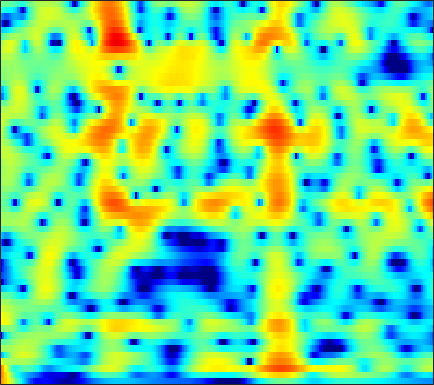

Source data for this figure (header and first rows):
9.1532, 8.129, 6.6982, 5.1919, 4.014, 2.3813, 0.67816, -0.64303, -2.459, -4.3231, -6.2205, -7.6354, -9.5051, -11.304, -12.636, -14.165, -15.026, -15.179, -14.977, -14.697, -14.625, -14.727, -15.049, -15.54
10.19, 8.649, 6.511, 4.297, 2.613, 0.3928, -1.706, -3.123, -4.723, -5.956, -6.917, -7.53, -8.277, -8.981, -9.501, -10.19, -10.93, -11.57, -12.52, -13.58, -14.65, -15.35, -16, -16.26
9.912, 7.934, 5.114, 2.122, -0.0849, -2.503, -3.724, -3.816, -3.296, -2.586, -2.031, -1.805, -1.8, -2.099, -2.48, -3.151, -3.993, -4.737, -5.882, -7.174, -8.43, -9.186, -9.632, -9.388
4.397, 3.302, 2.27, 1.702, 1.535, 1.503, 1.517, 1.511, 1.48, 1.444, 1.424, 1.385, 1.234, 0.9412, 0.6329, 0.142, -0.4001, -0.8247, -1.402, -1.993, -2.587, -3.021, -3.6, -4.137
-7.851, -6.982, -3.901, -1.602, -0.3045, 1.048, 2.056, 2.609, 3.099, 3.372, 3.501, 3.521, 3.437, 3.195, 2.907, 2.39, 1.735, 1.169, 0.3001, -0.7057, -1.867, -2.867, -4.392, -6.135
1.347, 1.132, 1.108, 1.209, 1.318, 1.512, 1.777, 2.007, 2.275, 2.439, 2.493, 2.479, 2.404, 2.243, 2.045, 1.658, 1.113, 0.6007, -0.2314, -1.223, -2.384, -3.389, -4.933, -6.729
-1.599, -1.647, -1.345, -0.7885, -0.3273, 0.2273, 0.6834, 0.9867, 1.346, 1.63, 1.805, 1.869, 1.886, 1.847, 1.784, 1.639, 1.413, 1.189, 0.8054, 0.3431, -0.1762, -0.5916, -1.156, -1.712
-16.42, -10.51, -6.473, -4.077, -2.78, -1.512, -0.6907, -0.309, 0.03881, 0.3083, 0.5509, 0.7045, 0.8614, 0.9789, 1.048, 1.129, 1.183, 1.199, 1.18, 1.106, 0.9971, 0.906, 0.7911, 0.7016
-0.5517, -0.3918, 0.1285, 0.445, 0.424, 0.1328, -0.4011, -1.018, -2.116, -3.281, -3.963, -3.882, -3.091, -2.022, -1.303, -0.5959, -0.2, -0.08096, -0.09721, -0.2463, -0.4241, -0.4807, -0.3712, -0.005697
5.198, 4.821, 4.355, 3.827, 3.246, 2.15, 0.7022, -0.7449, -3.479, -7.36, -10.68, -9.806, -6.702, -4.172, -2.861, -1.829, -1.565, -1.862, -2.923, -4.891, -8.272, -12.34, -15.36, -8.951
4.598, 4.28, 3.751, 3.227, 2.809, 2.129, 1.361, 0.7748, -0.03195, -0.8079, -1.324, -1.476, -1.494, -1.454, -1.435, -1.48, -1.673, -1.994, -2.666, -3.565, -4.483, -5, -5.153, -4.593
2.931, 2.798, 2.485, 2.092, 1.81, 1.403, 0.975, 0.7029, 0.4159, 0.1365, -0.1304, -0.2634, -0.3234, -0.3251, -0.3398, -0.3953, -0.4682, -0.5336, -0.669, -0.8584, -1.071, -1.206, -1.353, -1.467
1.357, 1.259, 1.105, 0.8085, 0.5378, 0.1929, -0.1763, -0.4584, -0.7399, -0.8528, -0.8466, -0.777, -0.5622, -0.2176, 0.09054, 0.4864, 0.8121, 1.009, 1.205, 1.299, 1.274, 1.169, 0.9313, 0.5612
-0.9704, -1.175, -1.316, -1.488, -1.734, -2.176, -2.808, -3.503, -4.596, -5.442, -5.521, -4.945, -3.599, -2.033, -0.8935, 0.4782, 1.578, 2.218, 2.846, 3.252, 3.437, 3.426, 3.209, 2.773
-7.449, -7.143, -6.579, -5.839, -5.516, -5.559, -6.082, -6.944, -9.282, -13.69, -19.03, -14.83, -8.434, -4.353, -2.188, -0.04924, 1.561, 2.487, 3.393, 3.972, 4.28, 4.343, 4.206, 3.822
-21.7, -16.13, -11.69, -9.357, -8.144, -7.106, -6.514, -6.113, -5.766, -5.61, -5.081, -4.328, -3.098, -1.712, -0.628, 0.7044, 1.806, 2.491, 3.214, 3.702, 3.946, 3.98, 3.834, 3.465
-12, -11.83, -10.72, -9.165, -8.157, -6.797, -5.696, -5.065, -4.136, -3.226, -2.47, -1.867, -0.9745, -0.09266, 0.529, 1.356, 2.117, 2.6, 3.114, 3.475, 3.646, 3.635, 3.434, 3.017
-14.83, -13.12, -11.15, -9.283, -8.048, -6.537, -5.096, -4.333, -3.554, -2.696, -1.951, -1.488, -0.836, -0.09308, 0.4503, 1.165, 1.901, 2.42, 3.003, 3.433, 3.693, 3.739, 3.585, 3.177
-15.85, -13.88, -10.44, -8.198, -6.814, -5.456, -4.598, -3.935, -3.345, -3.216, -3.118, -3.068, -3.012, -2.677, -2.062, -0.9114, 0.3778, 1.337, 2.491, 3.393, 4, 4.27, 4.356, 4.114
-7.367, -7.082, -6.786, -6.127, -5.53, -4.692, -4.358, -4.221, -4.085, -4.677, -6.022, -7.554, -11.24, -17.09, -14.04, -7.381, -3.171, -0.9679, 1.208, 2.78, 3.841, 4.365, 4.752, 4.784
-7.889, -8.039, -8.347, -8.043, -7.619, -6.889, -5.806, -5.378, -5.138, -4.958, -5.412, -5.949, -6.574, -6.858, -6.173, -4.366, -2.354, -0.9094, 0.7197, 1.989, 2.968, 3.495, 3.961, 4.179
-11.55, -14.55, -20.07, -18.28, -13.81, -10.15, -7.562, -6.029, -4.865, -3.933, -3.263, -2.979, -2.547, -2.097, -1.742, -1.072, -0.3567, 0.1926, 0.9474, 1.615, 2.204, 2.588, 2.982, 3.254
-6.834, -8.072, -9.095, -8.758, -7.983, -6.15, -4.63, -3.746, -2.509, -1.783, -1.171, -0.8075, -0.5391, -0.2827, -0.1564, -0.07243, 0.06255, 0.1605, 0.33, 0.6147, 0.9629, 1.273, 1.717, 2.12
-0.9131, -1.39, -1.535, -1.479, -1.302, -1.022, -0.4542, -0.1378, 0.243, 0.624, 0.7552, 0.8177, 0.7358, 0.4094, 0.09289, -0.5559, -1.379, -2.013, -2.777, -3.074, -2.676, -2.038, -0.9635, 0.09115
1.384, 1.259, 1.185, 1.116, 1.252, 1.307, 1.412, 1.642, 1.669, 1.816, 1.793, 1.64, 1.346, 0.6571, -0.06601, -1.432, -3.596, -5.929, -11.1, -22.4, -13.02, -8.155, -4.487, -2.185
0.694, 0.9669, 0.9432, 0.8632, 0.7826, 0.8439, 0.7396, 0.8717, 1.158, 1.374, 1.695, 1.775, 1.736, 1.474, 1.012, 0.1741, -1.055, -2.134, -3.548, -4.461, -4.29, -3.679, -2.642, -1.774
-0.8927, -0.6593, -0.6214, -0.9916, -1.803, -2.825, -3.312, -3.482, -2.271, -0.7758, 0.5344, 1.445, 2.188, 2.696, 2.837, 2.761, 2.513, 2.187, 1.738, 1.196, 0.6771, 0.2721, -0.3555, -1.101
-1.107, -1.022, -1.271, -2.463, -3.954, -8.064, -15.39, -17.33, -7.838, -3.306, -0.5101, 0.8684, 2.301, 3.144, 3.631, 3.982, 4.106, 4.051, 3.762, 3.289, 2.511, 1.716, 0.2121, -1.927
-0.6076, -0.413, -0.5796, -1.153, -1.448, -2.518, -2.697, -3.018, -2.24, -1.576, -0.5034, 0.07809, 0.8808, 1.491, 1.898, 2.393, 2.697, 2.869, 2.871, 2.701, 2.23, 1.701, 0.6889, -0.6416
0.07706, 0.4123, 0.5163, 0.4458, 0.3079, 0.00821, -0.3531, -0.5947, -1.081, -1.434, -1.894, -2.078, -2.308, -2.005, -1.63, -0.8463, -0.002283, 0.5821, 1.232, 1.614, 1.779, 1.748, 1.559, 1.17
0.8367, 1.106, 1.432, 1.568, 1.369, 1.204, 0.4854, 0.01685, -1.224, -2.642, -4.955, -7.101, -10.82, -12.03, -9.38, -5.83, -3.104, -1.654, -0.187, 0.8224, 1.51, 1.835, 2.078, 2.145
0.6311, 1.162, 1.631, 1.823, 1.85, 1.557, 1.063, 0.4131, -0.6147, -2.16, -4.121, -5.9, -8.252, -8.807, -7.737, -5.426, -3.42, -2.174, -0.9331, 0.03975, 0.7294, 1.127, 1.492, 1.746
0.3228, 0.9891, 1.577, 1.824, 2.004, 1.77, 1.551, 1.084, 0.554, -0.2869, -1.066, -1.678, -2.255, -2.591, -2.626, -2.469, -2.154, -1.882, -1.544, -1.246, -0.962, -0.7165, -0.3618, 0.008874
0.9528, 1.478, 1.992, 2.271, 2.338, 2.273, 2.078, 1.801, 1.375, 0.8524, 0.3643, -0.06786, -0.5122, -1.028, -1.302, -1.728, -2.171, -2.593, -3.166, -3.84, -4.341, -4.472, -4.046, -3.109
1.995, 2.33, 2.595, 2.766, 2.615, 2.542, 2.1, 1.869, 1.26, 0.7626, 0.1637, -0.2139, -0.7643, -1.222, -1.599, -2.142, -2.882, -3.671, -5.217, -7.675, -11.91, -17.3, -15.12, -8.261
2.331, 2.542, 2.544, 2.287, 2.06, 1.473, 0.7826, 0.2001, -0.6644, -1.567, -2.554, -3.085, -3.693, -3.759, -3.77, -3.6, -3.576, -3.666, -4.205, -5.035, -6.023, -6.402, -5.66, -3.79
2.005, 1.83, 1.384, 0.5593, -0.01772, -1.256, -2.238, -3.327, -4.535, -6.355, -8.662, -10.94, -13.13, -11.83, -9.262, -6.556, -4.574, -3.526, -2.482, -1.744, -1.147, -0.6701, 0.02126, 0.8534
1.792, 1.094, -0.1861, -1.926, -3.618, -5.941, -7.615, -8.443, -8.588, -9.286, -10.18, -11.81, -13.09, -11.18, -8.925, -5.886, -3.69, -2.411, -1.03, 0.02257, 0.9126, 1.48, 2.156, 2.737
2.255, 1.39, -0.2541, -2.656, -5.397, -10.82, -19.46, -15.98, -10.24, -7.284, -5.884, -5.265, -4.431, -3.791, -3.086, -2.195, -1.341, -0.7057, 0.007182, 0.7242, 1.4, 1.881, 2.489, 2.971
2.883, 2.458, 1.625, 0.6505, -0.4934, -1.618, -2.272, -2.697, -2.271, -1.715, -1.306, -0.9579, -0.7575, -0.7579, -0.7573, -1.005, -1.302, -1.527, -1.772, -1.657, -1.15, -0.5312, 0.3891, 1.195
2.518, 2.681, 2.639, 2.526, 2.256, 2.149, 1.889, 1.772, 1.725, 1.577, 1.41, 1.248, 0.7558, 0.124, -0.6, -1.968, -3.886, -5.952, -9.57, -12.5, -9.611, -6.635, -3.776, -1.848
1.118, 1.454, 1.88, 2.154, 2.528, 2.713, 2.834, 2.996, 2.904, 2.744, 2.461, 2.051, 1.394, 0.5023, -0.4163, -1.856, -3.728, -5.49, -7.92, -9.338, -8.124, -6.369, -4.237, -2.733
-1.807, -1.447, -0.6227, 0.4001, 1.167, 1.989, 2.711, 3.006, 3.21, 3.189, 2.884, 2.483, 1.812, 0.8939, 0.1329, -0.9064, -1.901, -2.524, -3.047, -3.193, -2.912, -2.501, -1.895, -1.377
-10.24, -9.696, -5.822, -2.329, -0.5273, 1.462, 2.696, 3.249, 3.716, 3.723, 3.339, 2.873, 1.909, 0.6333, -0.4126, -1.882, -3.045, -3.41, -3.252, -2.495, -1.558, -0.9092, -0.189, 0.2888
-7.612, -7.228, -4.574, -1.744, 0.02578, 1.699, 2.827, 3.422, 3.742, 3.646, 3.156, 2.501, 1.142, -0.8135, -2.855, -6.923, -14.22, -18.31, -9.771, -5.134, -2.398, -0.9988, 0.3039, 1.089
-1.403, -1.146, -0.5574, 0.2598, 0.8215, 1.525, 2.084, 2.321, 2.396, 2.221, 1.76, 1.178, 0.1338, -1.241, -2.51, -4.367, -5.878, -6.191, -5.345, -3.78, -2.249, -1.273, -0.2659, 0.4432
-0.1212, 0.04425, 0.327, 0.6078, 0.822, 1.083, 1.23, 1.245, 1.205, 1.017, 0.6727, 0.3306, -0.1966, -0.8098, -1.284, -1.823, -2.184, -2.291, -2.184, -1.845, -1.382, -1.015, -0.5537, -0.1509
0.3025, 0.4424, 0.6041, 0.7168, 0.8118, 0.8429, 0.7962, 0.7461, 0.6095, 0.3995, 0.1434, -0.04621, -0.3254, -0.604, -0.7825, -0.9758, -1.107, -1.159, -1.145, -1.069, -0.9404, -0.8238, -0.6427, -0.4597
0.7536, 0.9192, 1.046, 1.101, 1.115, 0.9999, 0.7982, 0.6411, 0.3464, 0.02331, -0.2615, -0.4139, -0.585, -0.6759, -0.687, -0.6853, -0.6731, -0.6728, -0.6766, -0.7155, -0.7682, -0.8088, -0.8366, -0.8406
1.508, 1.746, 1.97, 2.073, 1.965, 1.702, 1.294, 0.8668, 0.1216, -0.6313, -1.23, -1.512, -1.562, -1.254, -0.9188, -0.5018, -0.1927, -0.05603, -0.07686, -0.2772, -0.625, -0.934, -1.379, -1.75
2.29, 2.778, 3.3, 3.518, 3.462, 3.16, 2.455, 1.535, -0.1058, -2.411, -5.358, -7.092, -5.962, -3.214, -1.519, 0.1108, 1.021, 1.296, 1.182, 0.5902, -0.4539, -1.49, -3.083, -4.565
0.9452, 2.036, 2.96, 3.466, 3.751, 3.677, 3.112, 2.325, 0.8649, -1.394, -4.486, -6.423, -5.046, -1.838, 0.08313, 1.762, 2.599, 2.716, 2.302, 1.115, -0.9574, -3.28, -7.766, -14.54
-2.653, -1.527, -0.5267, 0.3023, 0.7211, 1.072, 1.247, 1.36, 1.203, 0.9147, 0.7137, 0.723, 1.125, 1.786, 2.303, 2.856, 3.118, 3.059, 2.53, 1.414, -0.3543, -2.156, -5.202, -8.421
-6.422, -6.631, -6.251, -5.474, -4.939, -3.715, -2.551, -1.832, -1.138, -0.54, 0.03163, 0.5207, 1.123, 1.712, 2.115, 2.577, 2.857, 2.926, 2.741, 2.284, 1.57, 0.8999, -0.03313, -0.9063
-11.41, -14.71, -20.77, -17.44, -12.46, -9.018, -6.945, -6.028, -4.926, -4.032, -3.171, -2.473, -1.455, -0.378, 0.4058, 1.298, 1.986, 2.341, 2.653, 2.768, 2.703, 2.573, 2.328, 2.05
-8.775, -10.23, -11.56, -11.21, -10.38, -9.165, -8.482, -8.309, -8.796, -9.568, -9.424, -8.222, -5.663, -3.221, -1.69, -0.05056, 1.183, 1.88, 2.567, 2.999, 3.237, 3.317, 3.304, 3.215
-3.492, -3.898, -4.401, -4.79, -5.027, -5.391, -6.165, -7.1, -9.526, -14.01, -18.23, -13.2, -7.556, -3.992, -2.11, -0.2375, 1.09, 1.836, 2.528, 2.98, 3.255, 3.36, 3.4, 3.33
-0.6153, -0.7091, -0.8839, -1.064, -1.177, -1.493, -1.964, -2.455, -3.101, -3.604, -3.598, -3.197, -2.183, -1.03, -0.233, 0.5999, 1.199, 1.493, 1.747, 1.896, 1.974, 2.003, 2.022, 1.966
